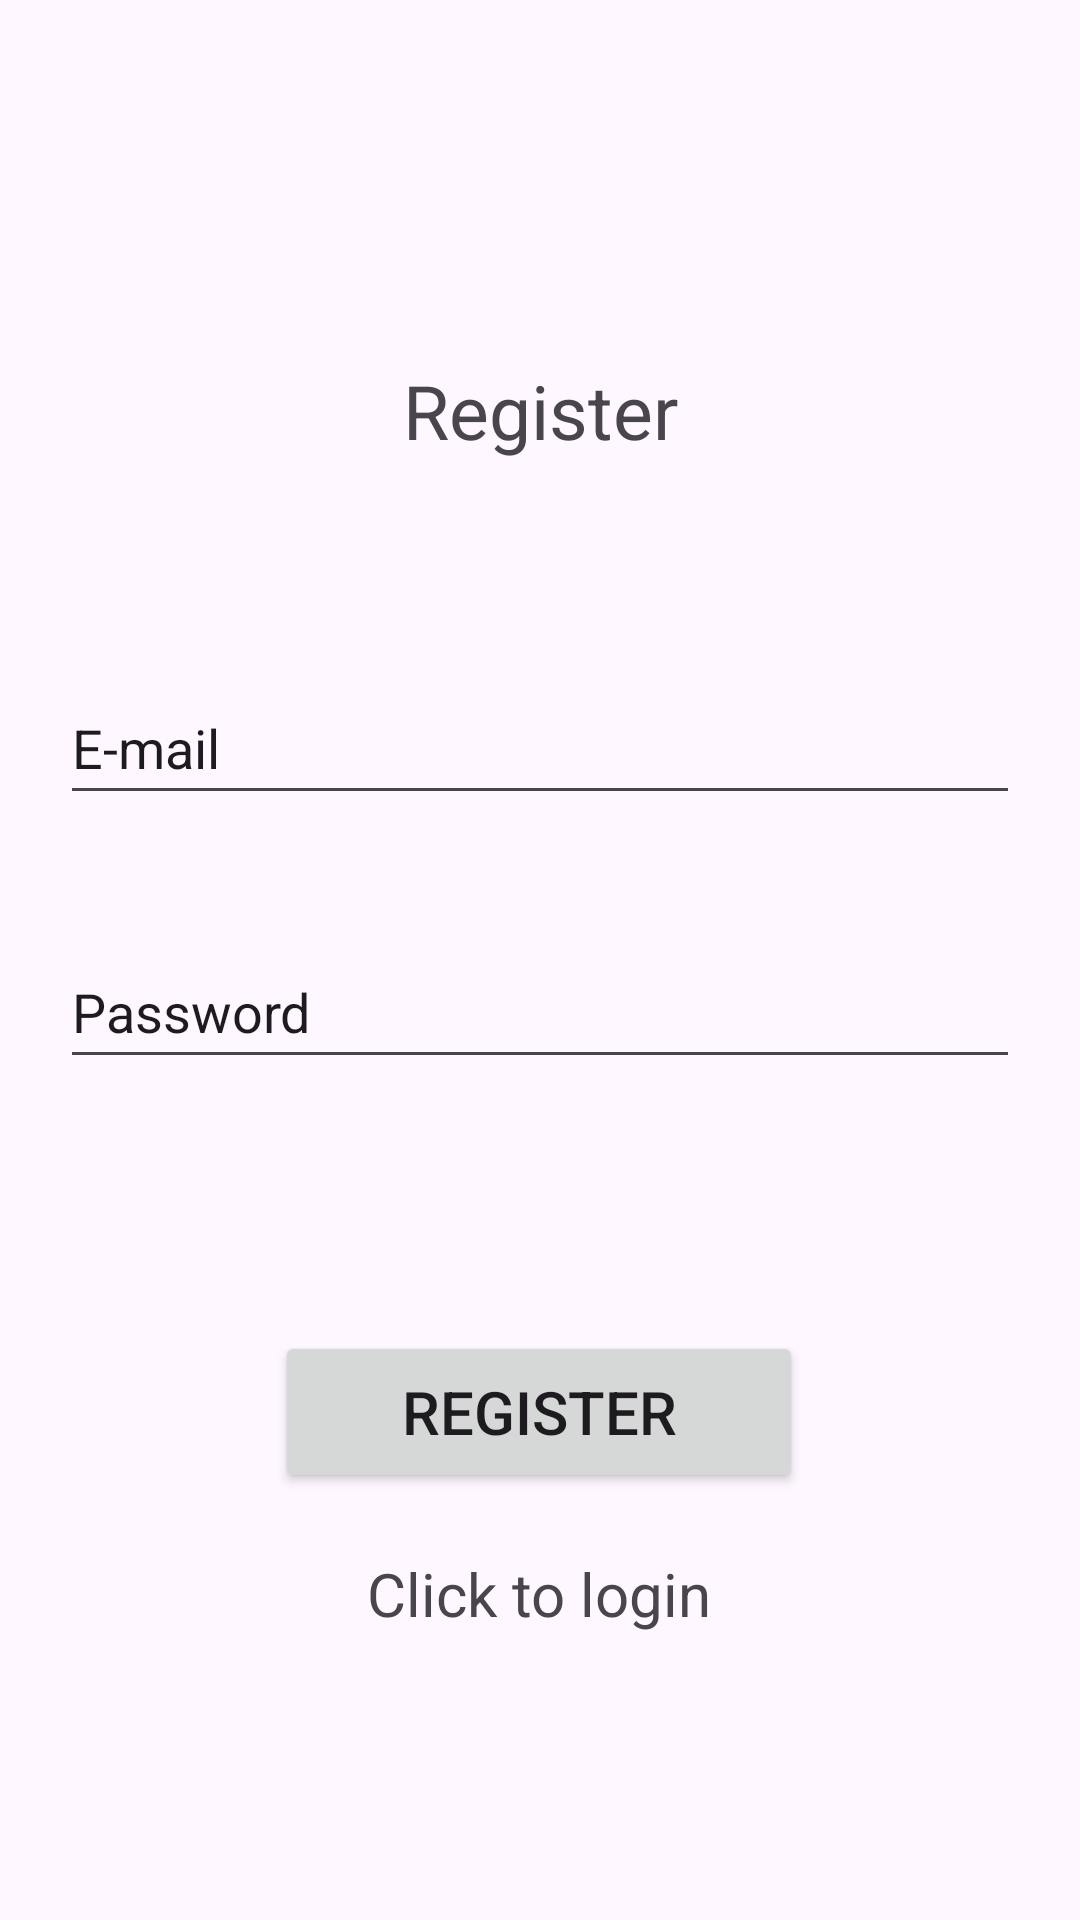

Layout XML and referenced resources for this Android screen:
<!-- AndroidManifest.xml: application theme Theme.Material3.Light.NoActionBar -->
<!-- res/layout/activity_register.xml -->
<?xml version="1.0" encoding="utf-8"?>
<androidx.constraintlayout.widget.ConstraintLayout xmlns:android="http://schemas.android.com/apk/res/android"
    xmlns:app="http://schemas.android.com/apk/res-auto"
    xmlns:tools="http://schemas.android.com/tools"
    android:layout_width="match_parent"
    android:layout_height="match_parent"
    android:padding="20dp"
    tools:context=".Register">

    <TextView
        android:id="@+id/tvRegister"
        android:layout_width="0dp"
        android:layout_height="wrap_content"
        android:layout_marginTop="100dp"
        android:gravity="center"
        android:text="@string/register"
        android:textSize="25sp"
        app:layout_constraintEnd_toEndOf="parent"
        app:layout_constraintStart_toStartOf="parent"
        app:layout_constraintTop_toTopOf="parent"
        tools:textStyle="bold" />

    <EditText
        android:id="@+id/etRegisterEmail"
        android:layout_width="0dp"
        android:layout_height="wrap_content"
        android:layout_marginTop="70dp"
        android:ems="10"
        android:inputType="text"
        android:minHeight="48dp"
        android:text="@string/e_mail"
        app:layout_constraintEnd_toEndOf="@+id/tvRegister"
        app:layout_constraintStart_toStartOf="@+id/tvRegister"
        app:layout_constraintTop_toBottomOf="@+id/tvRegister"
        tools:ignore="VisualLintTextFieldSize" />

    <EditText
        android:id="@+id/etRegisterPasswd"
        android:layout_width="0dp"
        android:layout_height="wrap_content"
        android:layout_marginTop="40dp"
        android:ems="10"
        android:inputType="text"
        android:minHeight="48dp"
        android:text="@string/password"
        app:layout_constraintEnd_toEndOf="@+id/etRegisterEmail"
        app:layout_constraintHorizontal_bias="1.0"
        app:layout_constraintStart_toStartOf="@+id/etRegisterEmail"
        app:layout_constraintTop_toBottomOf="@+id/etRegisterEmail" />

    <ProgressBar
        android:id="@+id/progressBar"
        style="?android:attr/progressBarStyle"
        android:layout_width="wrap_content"
        android:layout_height="wrap_content"
        tools:ignore="MissingConstraints"
        tools:layout_editor_absoluteX="154dp"
        tools:layout_editor_absoluteY="370dp"
        android:visibility="gone"/>

    <Button
        android:id="@+id/btnRegister"
        android:layout_width="176dp"
        android:layout_height="54dp"
        android:layout_marginTop="84dp"
        android:text="@string/register"
        android:textSize="20sp"
        app:layout_constraintEnd_toEndOf="@+id/etRegisterPasswd"
        app:layout_constraintHorizontal_bias="0.497"
        app:layout_constraintStart_toStartOf="@+id/etRegisterPasswd"
        app:layout_constraintTop_toBottomOf="@+id/etRegisterPasswd" />

    <TextView
        android:id="@+id/tvClicktoLogin"

        android:layout_width="wrap_content"
        android:layout_height="wrap_content"
        android:layout_marginTop="20dp"
        android:text="@string/click_to_login"
        android:textSize="20sp"
        app:layout_constraintEnd_toEndOf="@+id/btnRegister"
        app:layout_constraintStart_toStartOf="@+id/btnRegister"
        app:layout_constraintTop_toBottomOf="@+id/btnRegister" />


</androidx.constraintlayout.widget.ConstraintLayout>
<!-- resources referenced by this layout -->
<resources>
  <string name="click_to_login">Click to login</string>
  <string name="e_mail">E-mail</string>
  <string name="password">Password</string>
  <string name="register">Register</string>
</resources>
